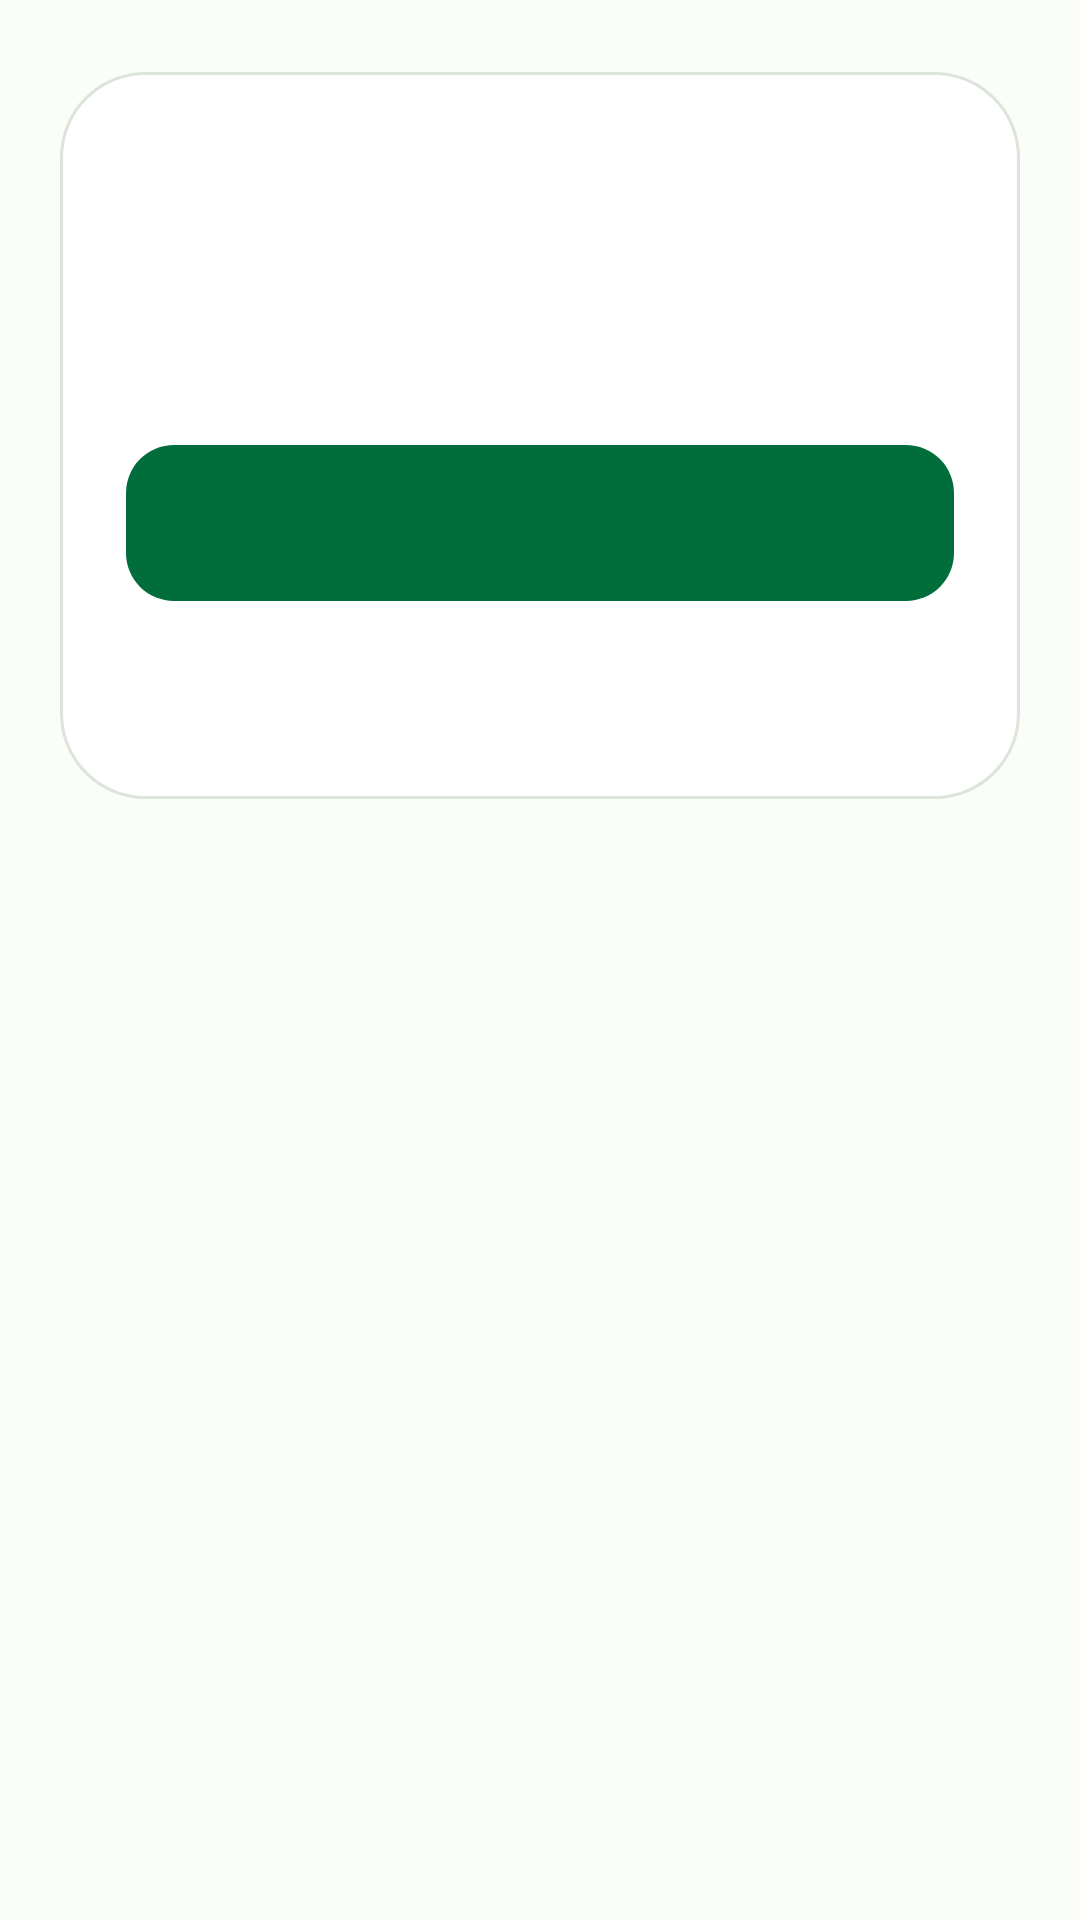

Android layout source for this screen:
<!-- AndroidManifest.xml: application theme Theme.SalaryTracker -->
<!-- res/layout/dialog_app.xml -->
<?xml version="1.0" encoding="utf-8"?>
<FrameLayout xmlns:android="http://schemas.android.com/apk/res/android"
    xmlns:app="http://schemas.android.com/apk/res-auto"
    xmlns:tools="http://schemas.android.com/tools"
    android:layout_width="match_parent"
    android:layout_height="wrap_content"
    android:paddingStart="20dp"
    android:paddingTop="24dp"
    android:paddingEnd="20dp"
    android:paddingBottom="24dp">

    <LinearLayout
        android:id="@+id/sheet"
        android:layout_width="match_parent"
        android:layout_height="wrap_content"
        android:background="@drawable/bg_dialog_sheet"
        android:orientation="vertical"
        android:paddingStart="22dp"
        android:paddingTop="22dp"
        android:paddingEnd="22dp"
        android:paddingBottom="16dp">

        <FrameLayout
            android:id="@+id/iconWrap"
            android:layout_width="52dp"
            android:layout_height="52dp"
            android:background="@drawable/bg_dialog_icon"
            android:visibility="gone"
            tools:visibility="visible">

            <ImageView
                android:id="@+id/imgIcon"
                android:layout_width="26dp"
                android:layout_height="26dp"
                android:layout_gravity="center"
                android:contentDescription="@null"
                android:tint="?attr/colorOnPrimaryContainer"
                tools:src="@drawable/ic_update" />
        </FrameLayout>

        <TextView
            android:id="@+id/txtTitle"
            android:layout_width="match_parent"
            android:layout_height="wrap_content"
            android:layout_marginTop="14dp"
            android:textAppearance="?attr/textAppearanceTitleLarge"
            android:textColor="?attr/colorOnSurface"
            android:textStyle="bold"
            tools:text="May bagong version" />

        <TextView
            android:id="@+id/txtMessage"
            android:layout_width="match_parent"
            android:layout_height="wrap_content"
            android:layout_marginTop="8dp"
            android:lineSpacingExtra="3dp"
            android:textAppearance="?attr/textAppearanceBodyMedium"
            android:textColor="?attr/colorOnSurfaceVariant"
            tools:text="v1.3 · 7.0 MB" />

        <FrameLayout
            android:id="@+id/contentHost"
            android:layout_width="match_parent"
            android:layout_height="wrap_content"
            android:layout_marginTop="4dp" />

        <LinearLayout
            android:id="@+id/optionsBox"
            android:layout_width="match_parent"
            android:layout_height="wrap_content"
            android:layout_marginTop="8dp"
            android:orientation="vertical" />

        <LinearLayout
            android:id="@+id/actionsBox"
            android:layout_width="match_parent"
            android:layout_height="wrap_content"
            android:layout_marginTop="20dp"
            android:orientation="vertical">

            <com.google.android.material.button.MaterialButton
                android:id="@+id/btnPositive"
                style="@style/Widget.Material3.Button"
                android:layout_width="match_parent"
                android:layout_height="52dp"
                android:insetTop="0dp"
                android:insetBottom="0dp"
                android:letterSpacing="0"
                android:textAllCaps="false"
                android:textSize="15sp"
                app:cornerRadius="16dp"
                tools:text="I-download" />

            <LinearLayout
                android:id="@+id/rowSecondary"
                android:layout_width="match_parent"
                android:layout_height="wrap_content"
                android:layout_marginTop="2dp"
                android:orientation="horizontal">

                <com.google.android.material.button.MaterialButton
                    android:id="@+id/btnNeutral"
                    style="@style/Widget.Material3.Button.TextButton"
                    android:layout_width="0dp"
                    android:layout_height="48dp"
                    android:layout_weight="1"
                    android:insetTop="0dp"
                    android:insetBottom="0dp"
                    android:letterSpacing="0"
                    android:minWidth="0dp"
                    android:textAllCaps="false"
                    android:textSize="14sp"
                    tools:text="Huwag na" />

                <com.google.android.material.button.MaterialButton
                    android:id="@+id/btnNegative"
                    style="@style/Widget.Material3.Button.TextButton"
                    android:layout_width="0dp"
                    android:layout_height="48dp"
                    android:layout_weight="1"
                    android:insetTop="0dp"
                    android:insetBottom="0dp"
                    android:letterSpacing="0"
                    android:minWidth="0dp"
                    android:textAllCaps="false"
                    android:textSize="14sp"
                    tools:text="Mamaya na" />
            </LinearLayout>
        </LinearLayout>
    </LinearLayout>
</FrameLayout>
<!-- resources referenced by this layout -->
<resources>
  <!-- drawable bg_dialog_sheet (drawable) -->
  <?xml version="1.0" encoding="utf-8"?>
  <shape xmlns:android="http://schemas.android.com/apk/res/android"
      android:shape="rectangle">
      <solid android:color="@color/dialogSurface" />
      <corners android:radius="28dp" />
      <stroke
          android:width="1dp"
          android:color="@color/dialogOutline" />
  </shape>
  <style name="Theme.SalaryTracker" parent="Base.Theme.SalaryTracker" />
  <color name="dialogSurface">#FFFFFF</color>
  <color name="dialogOutline">#DCE4DB</color>
  <style name="Base.Theme.SalaryTracker" parent="Theme.Material3.DayNight.NoActionBar">
          <item name="colorPrimary">@color/primary</item>
          <item name="colorOnPrimary">@color/onPrimary</item>
          <item name="colorPrimaryContainer">@color/primaryContainer</item>
          <item name="colorOnPrimaryContainer">@color/onPrimaryContainer</item>
  
          <item name="colorSecondary">@color/secondary</item>
          <item name="colorOnSecondary">@color/onSecondary</item>
          <item name="colorSecondaryContainer">@color/secondaryContainer</item>
          <item name="colorOnSecondaryContainer">@color/onSecondaryContainer</item>
  
          <item name="colorTertiary">@color/tertiary</item>
          <item name="colorOnTertiary">@color/onTertiary</item>
          <item name="colorTertiaryContainer">@color/tertiaryContainer</item>
          <item name="colorOnTertiaryContainer">@color/onTertiaryContainer</item>
  
          <item name="colorError">@color/error</item>
          <item name="colorOnError">@color/onError</item>
          <item name="colorErrorContainer">@color/errorContainer</item>
          <item name="colorOnErrorContainer">@color/onErrorContainer</item>
  
          <item name="android:colorBackground">@color/background</item>
          <item name="colorOnBackground">@color/onBackground</item>
          <item name="colorSurface">@color/surface</item>
          <item name="colorOnSurface">@color/onSurface</item>
          <item name="colorSurfaceVariant">@color/surfaceVariant</item>
          <item name="colorOnSurfaceVariant">@color/onSurfaceVariant</item>
          <item name="colorOutline">@color/outline</item>
          <item name="colorOutlineVariant">@color/outlineVariant</item>
  
          <item name="android:statusBarColor">@color/chrome</item>
          <item name="android:navigationBarColor">@color/chrome</item>
          <item name="android:windowBackground">@color/background</item>
      </style>
  <color name="primary">#006D3B</color>
  <color name="onPrimary">#FFFFFF</color>
  <color name="primaryContainer">#9BF6BB</color>
  <color name="onPrimaryContainer">#002110</color>
  <color name="secondary">#4F6354</color>
  <color name="onSecondary">#FFFFFF</color>
  <color name="secondaryContainer">#D2E8D5</color>
  <color name="onSecondaryContainer">#0C1F13</color>
  <color name="tertiary">#3A6470</color>
  <color name="onTertiary">#FFFFFF</color>
  <color name="tertiaryContainer">#BEEAF7</color>
  <color name="onTertiaryContainer">#001F27</color>
  <color name="error">#BA1A1A</color>
  <color name="onError">#FFFFFF</color>
  <color name="errorContainer">#FFDAD6</color>
  <color name="onErrorContainer">#410002</color>
  <color name="background">#FBFDF8</color>
  <color name="onBackground">#191C1A</color>
  <color name="surface">#FBFDF8</color>
  <color name="onSurface">#191C1A</color>
  <color name="surfaceVariant">#DEE5DC</color>
  <color name="onSurfaceVariant">#424940</color>
  <color name="outline">#72796F</color>
  <color name="outlineVariant">#C2C9BE</color>
  <color name="chrome">#00461F</color>
</resources>
